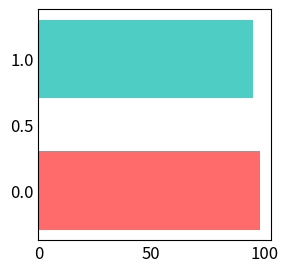

Here is the Python script that generated this plot:
"""
作横着长的柱状图
"""

import matplotlib.pyplot as plt

def plot_horizontal_bars(data, colors, bar_height=0.5, spacing=0.2, tick_fontsize=10, figsize=(10, 6)):
    """
    绘制自定义横向柱状图
    
    :param data: 数值列表 (n个数据)
    :param colors: 颜色列表 (n个颜色)
    :param bar_height: 柱子的粗细 (对应通常理解的宽度)
    :param spacing: 柱子之间的间距
    :param tick_fontsize: 刻度文字的大小
    :param figsize: 画布尺寸 (宽, 高)
    """
    n = len(data)
    
    # 计算 y 轴坐标：每个柱子的中心位置
    # 步长 = 柱子粗细 + 间距
    step = bar_height + spacing
    y_positions = [i * step for i in range(n)]
    
    # 1. 创建 figure 和 axes，设置尺寸
    fig, ax = plt.subplots(figsize=figsize)
    
    # 2. 绘制横向柱状图
    # 在 barh 中，height 参数控制柱子的“粗细”
    ax.barh(y_positions, data, color=colors, height=bar_height)
    
    # 3. 设置刻度文字字号
    ax.tick_params(axis='both', labelsize=tick_fontsize)
    
    # 4. 去除刻度线 (Ticks)，保留刻度文字 (Labels)
    ax.tick_params(axis='both', which='both', length=0)
    
    # 5. 移除不需要的元素（图例、坐标轴名、标题已经在默认中不显示，这里确保简洁）
    # 如果需要把四周的边框也去掉，可以取消下面代码的注释：
    # for spine in ax.spines.values():
    #     spine.set_visible(False)

    plt.savefig("aaa.png")

# --- 使用示例 ---
if __name__ == "__main__":
    my_data = [98.0, 95.0]
    my_colors = ['#FF6B6B', '#4ECDC4']
    
    plot_horizontal_bars(
        data=my_data, 
        colors=my_colors, 
        bar_height=0.6,    # 柱子粗细
        spacing=0.4,       # 柱子间距
        tick_fontsize=12,  # 刻度字号
        figsize=(3, 3)     # 图像尺寸
    )
